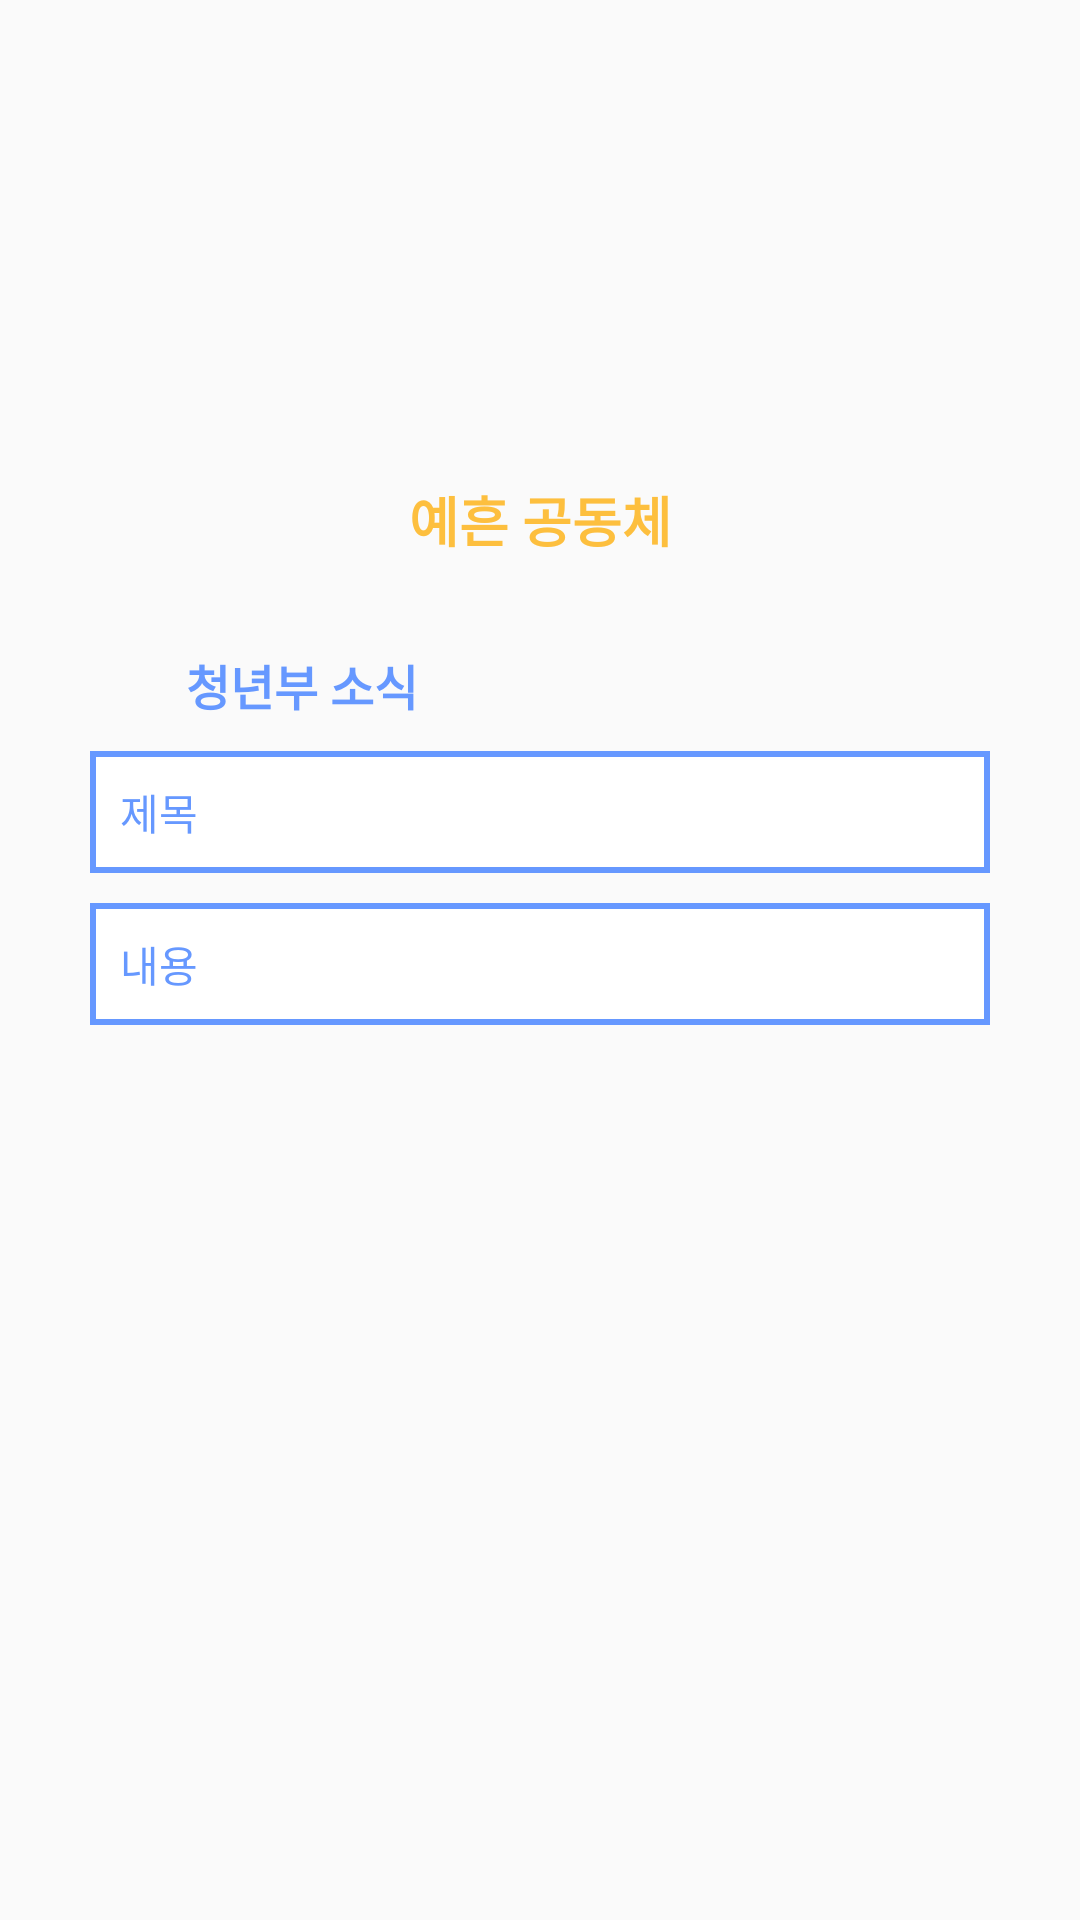

Write the Android layout XML for this screen, with the resource values it uses.
<!-- AndroidManifest.xml: activity theme Theme.AppCompat.DayNight.NoActionBar -->
<!-- res/layout/activity_noticecontent.xml -->
<?xml version="1.0" encoding="utf-8"?>
<ScrollView
    xmlns:android="http://schemas.android.com/apk/res/android"
    android:layout_width="match_parent"
    android:layout_height="match_parent"
    xmlns:app="http://schemas.android.com/apk/res-auto">

    <androidx.constraintlayout.widget.ConstraintLayout
        android:layout_width="match_parent"
        android:layout_height="wrap_content">

        <ImageView
            android:id="@+id/back"
            android:layout_width="wrap_content"
            android:layout_height="wrap_content"
            android:layout_marginStart="8dp"
            android:layout_marginTop="8dp"
            android:contentDescription="@string/description"
            app:layout_constraintStart_toStartOf="parent"
            app:layout_constraintTop_toTopOf="parent"
            app:srcCompat="@drawable/ic_back"
            app:tint="@color/button_color"/>

        <ImageView
            android:id="@+id/titleLogo"
            android:layout_width="100dp"
            android:layout_height="100dp"
            android:layout_marginTop="50dp"
            android:contentDescription="@string/description"
            app:layout_constraintEnd_toEndOf="parent"
            app:layout_constraintStart_toStartOf="parent"
            app:layout_constraintTop_toTopOf="parent"
            app:srcCompat="@drawable/themarks" />

        <TextView
            android:id="@+id/title"
            android:layout_width="wrap_content"
            android:layout_height="wrap_content"
            android:layout_marginTop="10dp"
            android:text="@string/title"
            android:textColor="@color/lolmc"
            android:textSize="18sp"
            android:textStyle="bold"
            app:layout_constraintEnd_toEndOf="@+id/titleLogo"
            app:layout_constraintStart_toStartOf="@+id/titleLogo"
            app:layout_constraintTop_toBottomOf="@+id/titleLogo" />

        <ImageView
            android:id="@+id/logo"
            android:layout_width="24dp"
            android:layout_height="24dp"
            android:layout_marginStart="30dp"
            android:layout_marginTop="30dp"
            android:contentDescription="@string/description"
            app:layout_constraintStart_toStartOf="parent"
            app:layout_constraintTop_toBottomOf="@+id/title"
            app:srcCompat="@drawable/notification2"
            app:tint="@color/blue" />

        <TextView
            android:id="@+id/mainTitle"
            android:layout_width="wrap_content"
            android:layout_height="wrap_content"
            android:layout_marginStart="8dp"
            android:text="@string/notice"
            android:textSize="16sp"
            android:textColor="@color/blue"
            android:textStyle="bold"
            app:layout_constraintBottom_toBottomOf="@+id/logo"
            app:layout_constraintStart_toEndOf="@+id/logo"
            app:layout_constraintTop_toTopOf="@+id/logo" />

        <TextView
            android:id="@+id/noticeTitle"
            android:layout_width="match_parent"
            android:layout_height="wrap_content"
            android:layout_marginStart="30dp"
            android:layout_marginTop="10dp"
            android:layout_marginEnd="30dp"
            android:autofillHints="@string/url"
            android:background="@drawable/bulletin_box"
            android:hint="@string/noticeTitle"
            android:paddingStart="10dp"
            android:paddingTop="10dp"
            android:paddingEnd="0dp"
            android:paddingBottom="10dp"
            android:textColorHint="@color/blue"
            app:layout_constraintEnd_toEndOf="parent"
            app:layout_constraintStart_toStartOf="parent"
            app:layout_constraintTop_toBottomOf="@+id/logo" />

        <TextView
            android:id="@+id/noticeContent"
            android:layout_width="match_parent"
            android:layout_height="wrap_content"
            android:layout_marginStart="30dp"
            android:layout_marginTop="10dp"
            android:layout_marginEnd="30dp"
            android:autofillHints="@string/url"
            android:background="@drawable/bulletin_box"
            android:hint="@string/noticeContent"
            android:paddingStart="10dp"
            android:paddingTop="10dp"
            android:paddingEnd="0dp"
            android:paddingBottom="10dp"
            android:textColorHint="@color/blue"
            app:layout_constraintEnd_toEndOf="parent"
            app:layout_constraintStart_toStartOf="parent"
            app:layout_constraintTop_toBottomOf="@+id/noticeTitle" />

        <View
            android:id="@+id/view"
            android:layout_width="match_parent"
            android:layout_height="50dp"
            app:layout_constraintEnd_toEndOf="parent"
            app:layout_constraintStart_toStartOf="parent"
            app:layout_constraintTop_toBottomOf="@+id/noticeContent" />
    </androidx.constraintlayout.widget.ConstraintLayout>
</ScrollView>
<!-- resources referenced by this layout -->
<resources>
  <color name="blue">#6698FF</color>
  <color name="lolmc">#FDBF3E</color>
  <!-- drawable bulletin_box (drawable) -->
  <?xml version="1.0" encoding="utf-8"?>
  <selector xmlns:android="http://schemas.android.com/apk/res/android">
      <item android:state_pressed="true">
          <shape android:shape="rectangle">
              <solid android:color="@android:color/white"/>
              <stroke
                  android:width="2dp"
                  android:color="@color/lolmc" />
          </shape>
      </item>
  
      <item android:state_pressed="false">
          <shape android:shape="rectangle">
              <solid android:color="@android:color/white"/>
              <stroke
                  android:width="2dp"
                  android:color="@color/blue" />
          </shape>
      </item>
  </selector>
  <string name="description">Description</string>
  <string name="notice">청년부 소식</string>
  <string name="noticeContent">내용</string>
  <string name="noticeTitle">제목</string>
  <string name="title">예흔 공동체</string>
  <string name="url">URL</string>
</resources>
